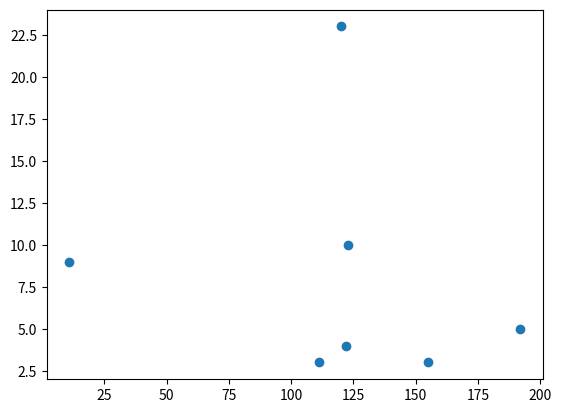

The matplotlib source for this figure:
from numpy.random import normal
import matplotlib.pyplot as plt

gaussian_numbers = normal(size=1000)
#plt.hist(gaussian_numbers)
#plt.title("Gaussian Histogram")
#plt.xlabel("Value")
#plt.ylabel("Frequency")
#plt.show()

x = [111,122,155,192,11,123,120,]
y = [3,4,3,5,9,10,23]
#bar(x,y)
#show()

Height=[65.78, 71.52, 69.4, 68.22, 67.79, 68.7, 69.8, 70.01, 67.9, 66.78,
 66.49, 67.62, 68.3, 67.12, 68.28, 71.09, 66.46, 68.65, 71.23, 67.13, 67.83, 
68.88, 63.48, 68.42, 67.63, 67.21, 70.84, 67.49, 66.53, 65.44, 69.52, 65.81, 
67.82, 70.6, 71.8, 69.21, 66.8, 67.66, 67.81, 64.05, 68.57, 65.18, 69.66, 67.97, 
65.98, 68.67, 66.88, 67.7, 69.82, 69.09]
Weight=[112.99, 136.49, 153.03, 142.34, 144.3, 123.3, 141.49, 136.46, 
112.37, 120.67, 127.45, 114.14, 125.61, 122.46, 116.09, 140.0, 129.5, 142.97, 
137.9, 124.04, 141.28, 143.54, 97.9, 129.5, 141.85, 129.72, 142.42, 131.55, 
108.33, 113.89, 103.3, 120.75, 125.79, 136.22, 140.1, 128.75, 141.8, 121.23, 
131.35, 106.71, 124.36, 124.86, 139.67, 137.37, 106.45, 128.76, 145.68, 116.82, 
143.62, 134.93]

plt.scatter(x, y)
plt.show()
#scatterplot(Height,Weight)

